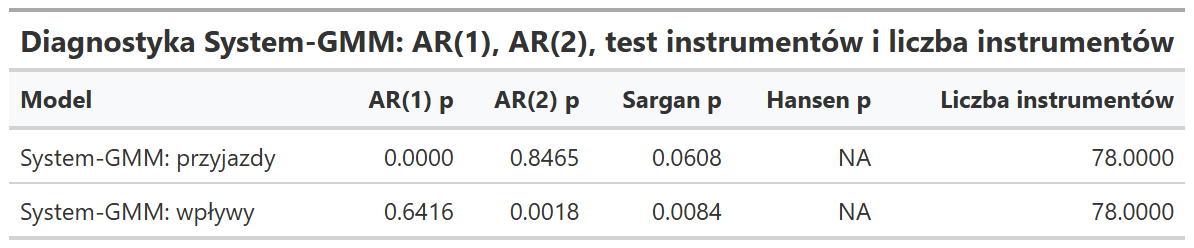

Source data for this figure (header and first rows):
Model, AR(1) p, AR(2) p, Sargan p, Hansen p, Liczba instrumentów
System-GMM: przyjazdy, 1.3968112839841345e-5, 0.8465, 0.06079, NA, 78
System-GMM: wpływy, 0.6416, 0.001833, 0.008385, NA, 78
